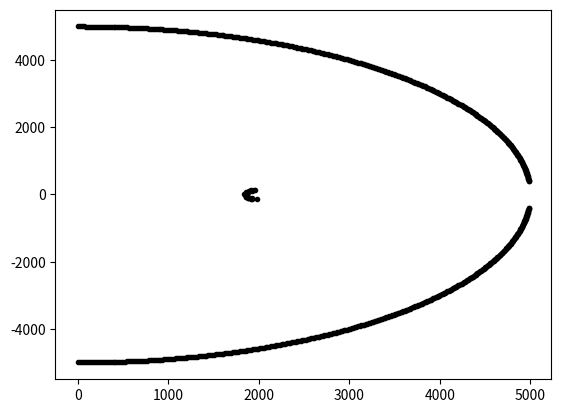

Source code (Python):
import numpy as np
import matplotlib.pyplot as plt
import random

fig, ax = plt.subplots()

a = 150


def calc_r(r, theta, phi):
    beta = - theta + phi
    if a ** 2 + (np.cos(beta) ** 2 - 1) * r**2 <= 0:
        return None
    A = np.sqrt(a ** 2 + (np.cos(beta) ** 2 - 1) * r**2)
    return r * np.cos(beta) - A + random.gauss(0, 8)


theta = np.linspace(-np.pi / 2, np.pi/2, 721)
d = []

BH_r = 2000
BH_theta = 0

# for i in theta:
#     if calc_r(BH_r, BH_theta, i) != None:
#         print(calc_r(BH_r, BH_theta, i))
#         d.append(calc_r(BH_r, BH_theta, i))
# else:
#     d.append(5000)

point = []
for x in theta:
    if calc_r(BH_r, BH_theta, x) != None:
        point.append([calc_r(BH_r, BH_theta, x) * np.cos(x),
                      calc_r(BH_r, BH_theta, x) * np.sin(x)])
    else:
        point.append([5000 * np.cos(x), 5000 * np.sin(x)])

for i in point:
    ax.plot(i[0], i[1], "k.")

result = np.array(point)
print(result)
np.savetxt("result.txt", result, fmt="%.18f")

plt.show()


# for i in x:
#
